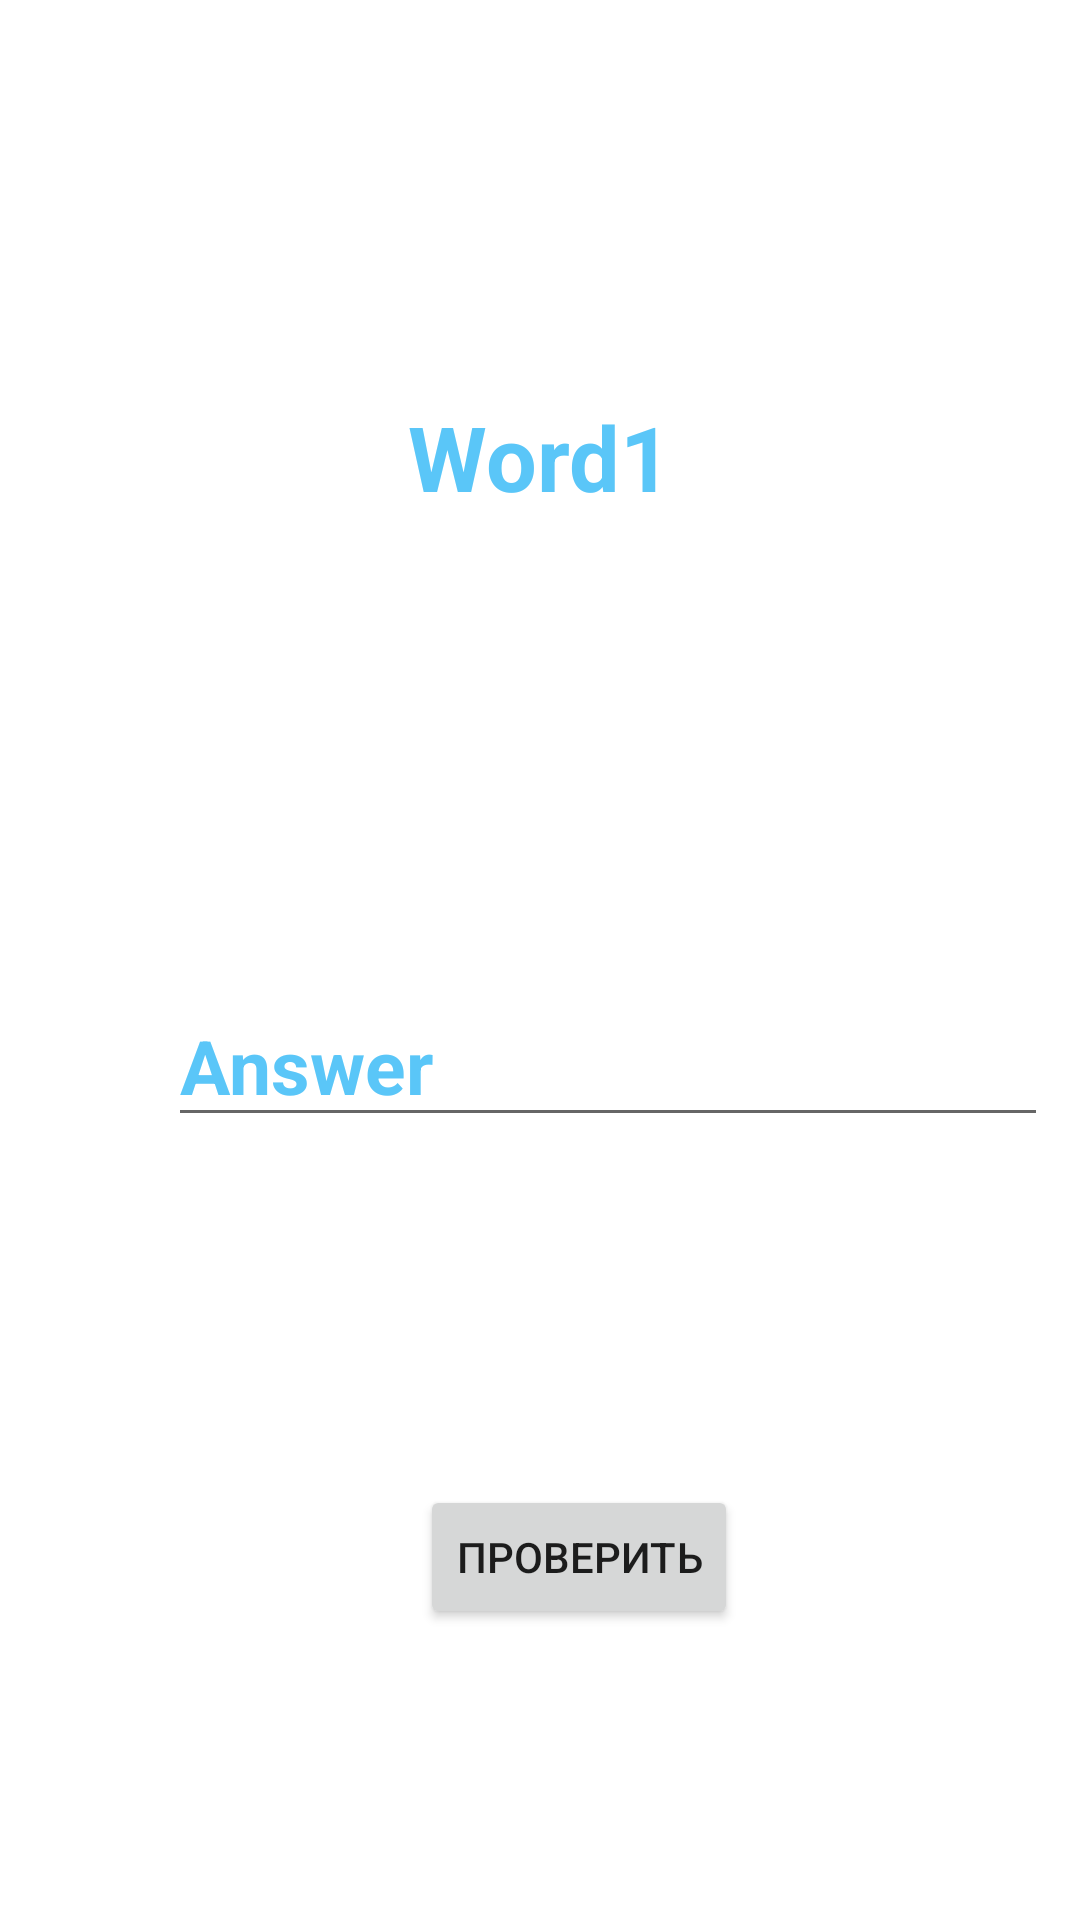

Write the Android layout XML for this screen, with the resource values it uses.
<!-- AndroidManifest.xml: application theme Theme.LearnWordsProject -->
<!-- res/layout/activity_test.xml -->
<?xml version="1.0" encoding="utf-8"?>
<androidx.constraintlayout.widget.ConstraintLayout xmlns:android="http://schemas.android.com/apk/res/android"
    xmlns:app="http://schemas.android.com/apk/res-auto"
    xmlns:tools="http://schemas.android.com/tools"
    android:layout_width="match_parent"
    android:layout_height="match_parent"
    tools:context=".TestActivity">

    <TextView
        android:id="@+id/test_text_word"
        android:layout_width="wrap_content"
        android:layout_height="wrap_content"
        android:layout_marginTop="132dp"
        android:text="Word1"
        android:textColor="@color/main"
        android:textSize="30sp"
        android:textStyle="bold"
        app:layout_constraintEnd_toEndOf="parent"
        app:layout_constraintStart_toStartOf="parent"
        app:layout_constraintTop_toTopOf="parent" />

    <EditText
        android:id="@+id/test_edit_text"
        android:layout_width="wrap_content"
        android:layout_height="wrap_content"
        android:layout_marginStart="56dp"
        android:layout_marginTop="156dp"
        android:ems="10"
        android:hint="Answer"
        android:inputType="textPersonName"
        android:textColorHint="@color/main"
        android:textSize="25dp"
        android:textStyle="bold"
        app:layout_constraintStart_toStartOf="parent"
        app:layout_constraintTop_toBottomOf="@+id/test_text_word" />

    <Button
        android:id="@+id/test_check_bt"
        android:layout_width="wrap_content"
        android:layout_height="wrap_content"
        android:layout_marginStart="140dp"
        android:layout_marginTop="116dp"
        android:text="Проверить"
        app:layout_constraintStart_toStartOf="parent"
        app:layout_constraintTop_toBottomOf="@+id/test_edit_text" />

    <ImageButton
        android:id="@+id/test_back_button"
        android:layout_width="wrap_content"
        android:layout_height="wrap_content"
        android:layout_marginStart="20dp"
        android:layout_marginTop="20dp"
        android:backgroundTint="@color/white"
        android:scaleType="center"
        android:adjustViewBounds="true"
        app:layout_constraintStart_toStartOf="parent"
        app:layout_constraintTop_toTopOf="parent"
        app:srcCompat="@drawable/ic_baseline_arrow_back_ios_24"
        app:tint="@color/main" />


</androidx.constraintlayout.widget.ConstraintLayout>
<!-- resources referenced by this layout -->
<resources>
  <color name="main">#5AC6F8</color>
  <color name="white">#FFFFFFFF</color>
  <style name="Theme.LearnWordsProject" parent="Theme.MaterialComponents.DayNight.DarkActionBar">
          
          <item name="colorPrimary">@color/purple_500</item>
          <item name="colorPrimaryVariant">@color/purple_700</item>
          <item name="colorOnPrimary">@color/white</item>
          
          <item name="colorSecondary">@color/teal_200</item>
          <item name="colorSecondaryVariant">@color/teal_700</item>
          <item name="colorOnSecondary">@color/black</item>
          
          <item name="android:statusBarColor">?attr/colorPrimaryVariant</item>
          
      </style>
  <color name="purple_500">#FF6200EE</color>
  <color name="purple_700">#FF3700B3</color>
  <color name="teal_200">#FF03DAC5</color>
  <color name="teal_700">#FF018786</color>
  <color name="black">#FF000000</color>
</resources>
